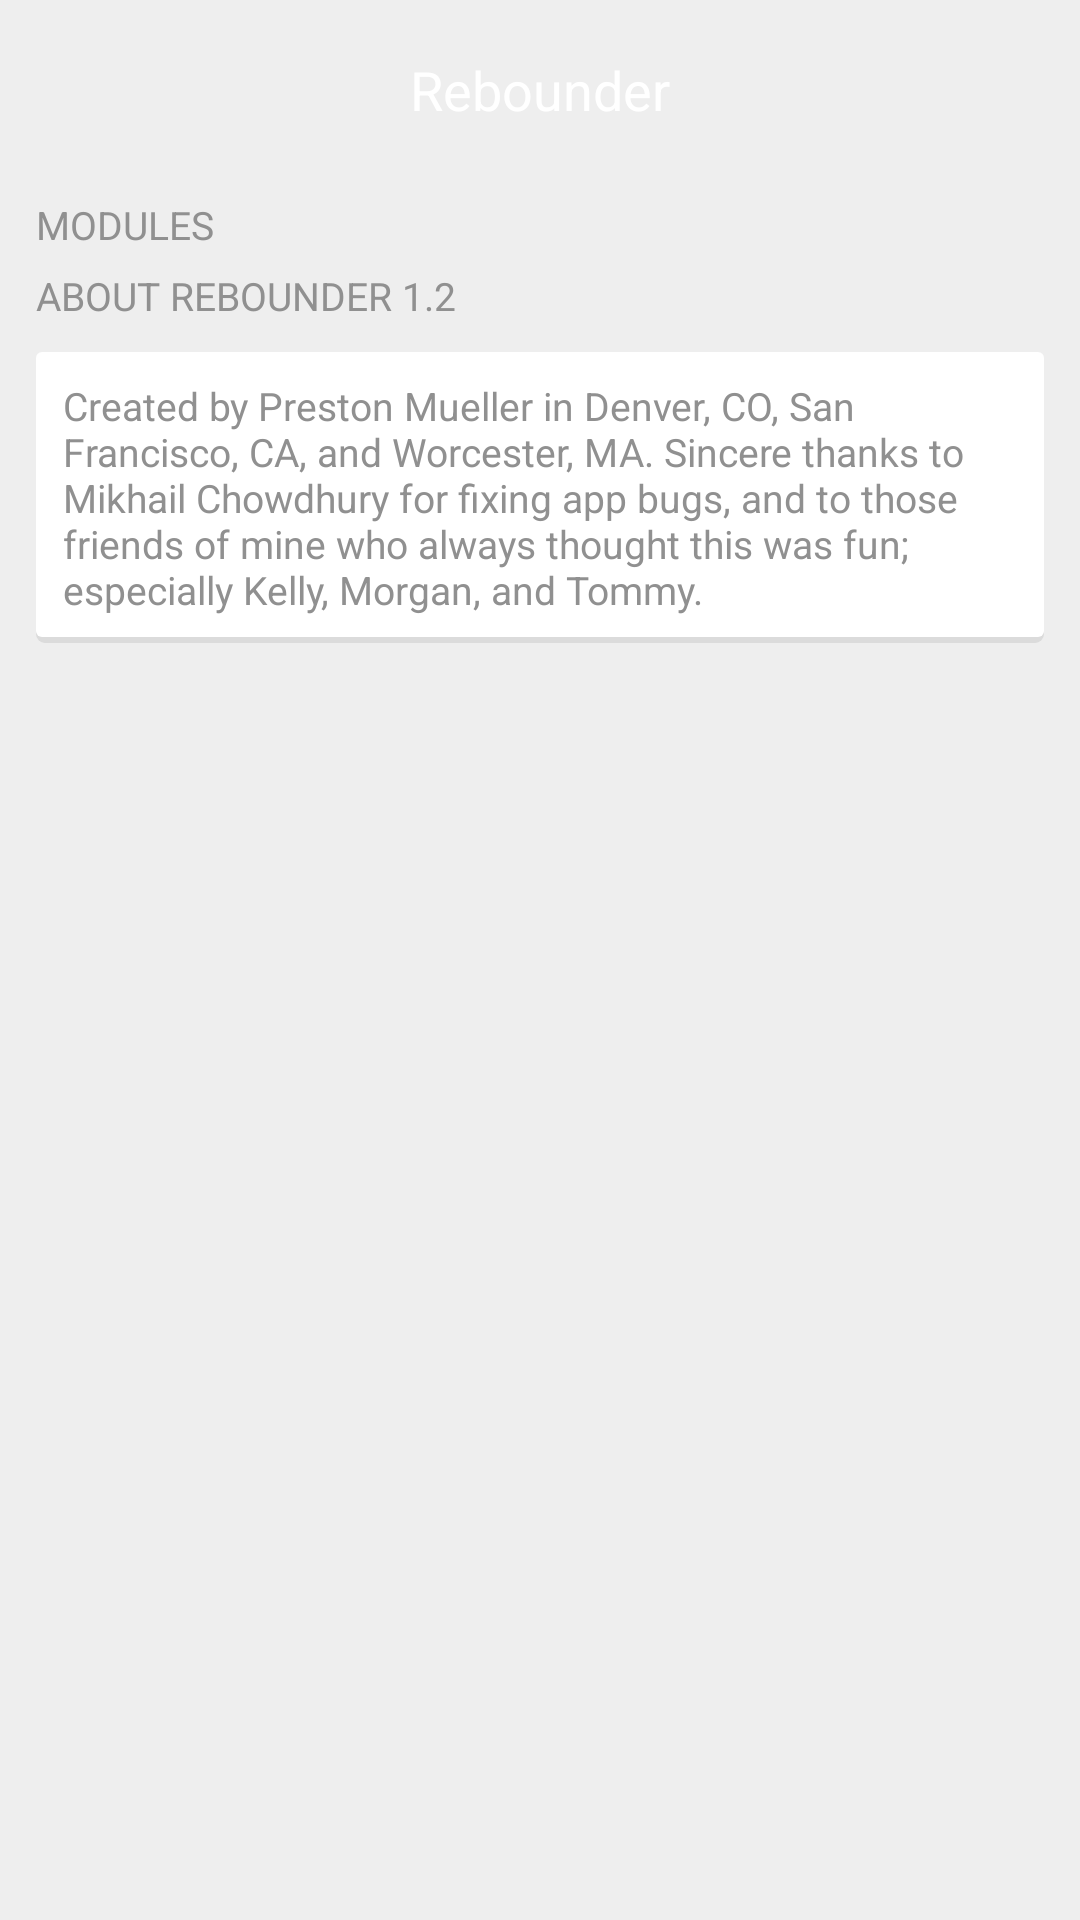

Reconstruct the res/layout file that produces this screen, plus the resources it refers to.
<!-- AndroidManifest.xml: application theme AppTheme -->
<!-- res/layout/activity_main.xml -->
<RelativeLayout xmlns:android="http://schemas.android.com/apk/res/android"
    xmlns:tools="http://schemas.android.com/tools"
    android:layout_width="fill_parent"
    android:layout_height="fill_parent"
    android:background="@color/orange"
    tools:context="com.rebounder.MainActivity" >

    <ScrollView
        android:layout_width="fill_parent"
        android:layout_height="fill_parent"
        android:background="#eeeeee" >

        <LinearLayout
            android:id="@+id/cardList"
            android:layout_width="fill_parent"
            android:layout_height="fill_parent"
            android:background="#eeeeee"
            android:orientation="vertical"
            android:paddingBottom="8dp" >
            
            <RelativeLayout
                android:id="@+id/action_bar"
                android:layout_width="fill_parent"
                android:layout_height="60dp"
                android:background="@color/orange" >

                <TextView
                    android:id="@+id/app_header_name"
                    android:layout_width="wrap_content"
                    android:layout_height="wrap_content"
                    android:layout_centerHorizontal="true"
                    android:layout_centerVertical="true"
                    android:layout_marginLeft="20dp"
                    android:text="@string/app_name"
                    android:textColor="#fff"
                    android:textSize="18sp" />
            </RelativeLayout>

            <TextView
                android:layout_width="wrap_content"
                android:layout_height="wrap_content"
                android:layout_marginLeft="12dp"
                android:layout_marginTop="6dp"
                android:text="@string/modules"
                android:textAllCaps="true"
                android:textColor="#909090"
                android:textSize="13sp" >
            </TextView>

            <TextView
                android:layout_width="wrap_content"
                android:layout_height="wrap_content"
                android:layout_marginLeft="12dp"
                android:layout_marginTop="6dp"
                android:text="@string/about"
                android:textAllCaps="true"
                android:textColor="#909090"
                android:textSize="13sp" >
            </TextView>
            
            <RelativeLayout
                android:layout_width="fill_parent"
                android:layout_height="wrap_content"
                android:layout_marginLeft="12dp"
                android:layout_marginRight="12dp"
                android:layout_marginTop="10dp"
                android:background="@drawable/cardui"
                android:orientation="vertical" >

                <TextView
                    android:layout_width="wrap_content"
                    android:layout_height="wrap_content"
                    android:layout_alignParentLeft="true"
                    android:layout_alignParentTop="true"
                    android:text="@string/about_text"
                    android:textColor="#909090"
                    android:textSize="13sp"  />
            </RelativeLayout>
        </LinearLayout>
    </ScrollView>

</RelativeLayout>
<!-- resources referenced by this layout -->
<resources>
  <!-- drawable cardui (drawable) -->
  <?xml version="1.0" encoding="utf-8"?>
  <layer-list xmlns:android="http://schemas.android.com/apk/res/android">
  <item>
      <shape
          android:dither="true"
          android:shape="rectangle">
          <corners android:radius="3dp" />
          <solid android:color="#DBDBDB" />
  
      </shape>
  </item>
  
  <item android:bottom="2dp">
  <shape
      android:dither="true"
      android:shape="rectangle">
      <corners android:radius="2dp" />
      <solid android:color="@android:color/white" />
      <padding android:bottom="9dp" android:left="9dp" android:right="9dp" android:top="9dp" />
  </shape>
  </item>
      </layer-list>
  <string name="about">About Rebounder 1.2</string>
  <string name="about_text">Created by Preston Mueller in Denver, CO, San Francisco, CA, and Worcester, MA. Sincere thanks to Mikhail Chowdhury for fixing app bugs, and to those friends of mine who always thought this was fun; especially Kelly, Morgan, and Tommy.</string>
  <string name="app_name">Rebounder</string>
  <string name="modules">Modules</string>
  <style name="AppTheme" parent="AppBaseTheme">
          
      </style>
  <style name="AppBaseTheme" parent="android:Theme.Holo.Light.NoActionBar">
          <item name="android:windowTranslucentStatus">true</item>
          <item name="android:fitsSystemWindows">true</item>
      </style>
</resources>
